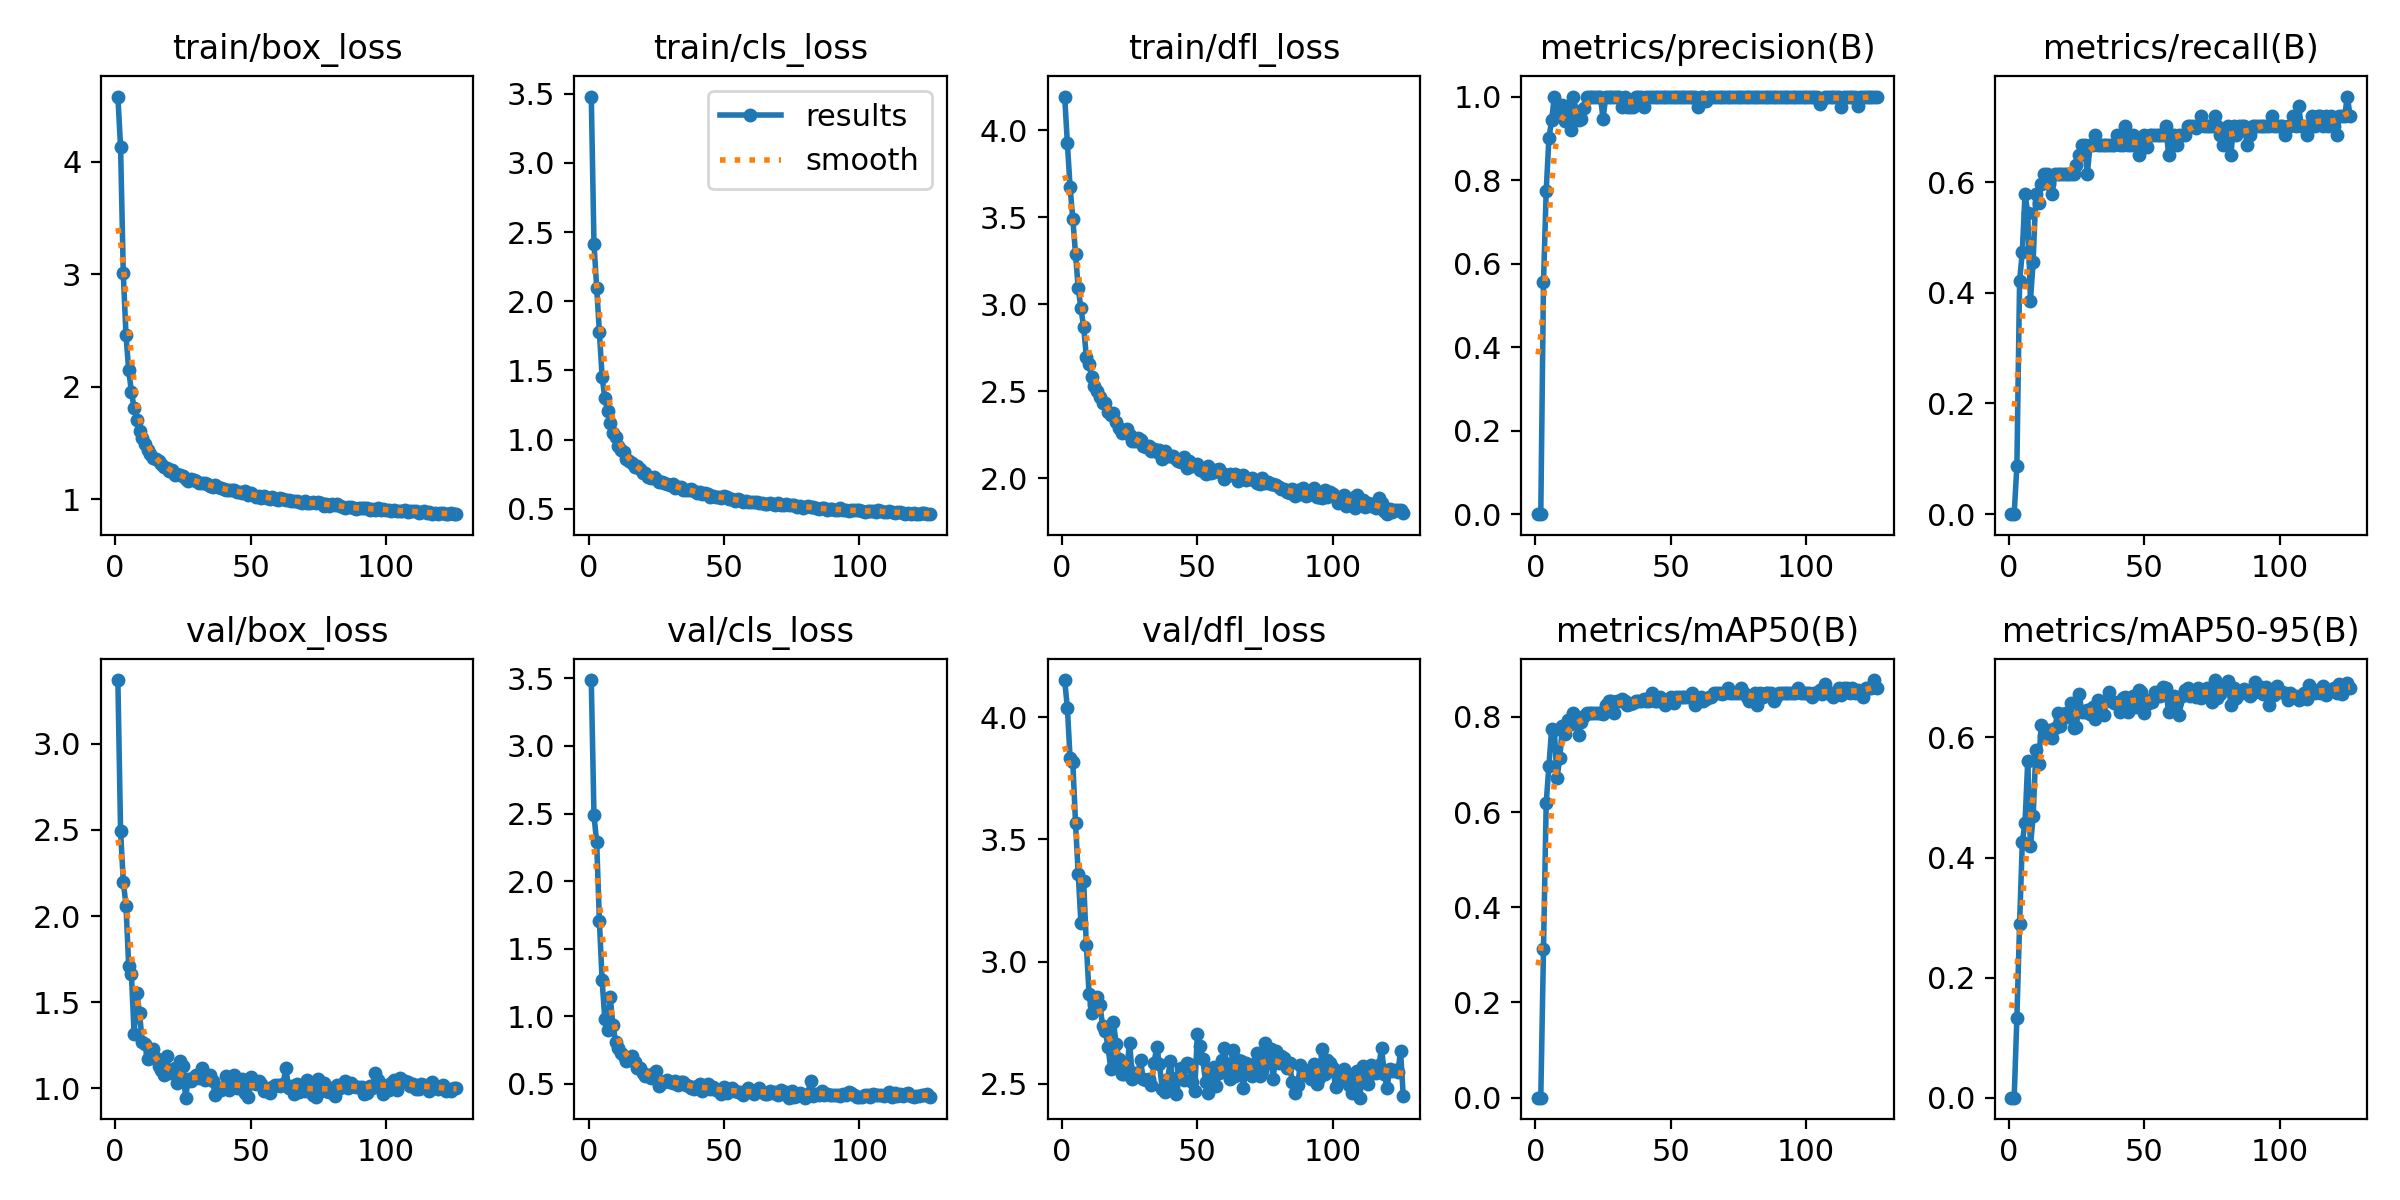

Data behind this chart, as committed beside it:
epoch, train/box_loss, train/cls_loss, train/dfl_loss, metrics/precision(B), metrics/recall(B), metrics/mAP50(B), metrics/mAP50-95(B), val/box_loss, val/cls_loss, val/dfl_loss, lr/pg0, lr/pg1, lr/pg2
1, 4.58, 3.479, 4.195, 0, 0, 0, 0, 3.371, 3.488, 4.152, 0.003312, 0.003312, 0.003312
2, 4.13, 2.414, 3.926, 0, 0, 0, 0, 2.491, 2.486, 4.037, 0.006646, 0.006646, 0.006646
3, 3.008, 2.096, 3.675, 0.5556, 0.08772, 0.3119, 0.1334, 2.2, 2.286, 3.831, 0.009979, 0.009979, 0.009979
4, 2.459, 1.776, 3.492, 0.7742, 0.421, 0.6184, 0.29, 2.061, 1.705, 3.815, 0.01, 0.01, 0.01
5, 2.149, 1.455, 3.292, 0.9, 0.4737, 0.6972, 0.4258, 1.709, 1.266, 3.568, 0.01, 0.01, 0.01
6, 1.957, 1.301, 3.094, 0.9429, 0.5789, 0.7734, 0.4578, 1.661, 0.9778, 3.359, 0.01, 0.01, 0.01
7, 1.812, 1.208, 2.977, 1, 0.5439, 0.7719, 0.5601, 1.313, 0.8952, 3.158, 0.01, 0.01, 0.01
8, 1.706, 1.122, 2.871, 0.9565, 0.386, 0.6722, 0.4186, 1.555, 1.14, 3.331, 0.01, 0.01, 0.01
9, 1.605, 1.045, 2.699, 0.963, 0.4561, 0.7127, 0.4684, 1.437, 0.933, 3.067, 0.01, 0.01, 0.01
10, 1.544, 1.016, 2.659, 0.9804, 0.5789, 0.7806, 0.5785, 1.27, 0.8102, 2.867, 0.009999, 0.009999, 0.009999
11, 1.494, 0.9581, 2.582, 0.9412, 0.5614, 0.7641, 0.5559, 1.255, 0.767, 2.788, 0.009999, 0.009999, 0.009999
12, 1.443, 0.9277, 2.534, 0.9767, 0.5965, 0.7924, 0.6203, 1.167, 0.7312, 2.824, 0.009999, 0.009999, 0.009999
13, 1.404, 0.9086, 2.5, 0.9211, 0.614, 0.7843, 0.6023, 1.207, 0.7053, 2.857, 0.009999, 0.009999, 0.009999
14, 1.37, 0.8633, 2.47, 1, 0.614, 0.807, 0.6007, 1.228, 0.6678, 2.824, 0.009999, 0.009999, 0.009999
15, 1.36, 0.8459, 2.433, 0.9666, 0.5965, 0.7869, 0.613, 1.178, 0.6877, 2.737, 0.009999, 0.009999, 0.009999
16, 1.339, 0.8303, 2.431, 0.9429, 0.5789, 0.7616, 0.5992, 1.131, 0.7092, 2.715, 0.009999, 0.009999, 0.009999
17, 1.316, 0.8034, 2.381, 0.9459, 0.614, 0.7888, 0.6151, 1.103, 0.6623, 2.652, 0.009998, 0.009998, 0.009998
18, 1.29, 0.8088, 2.362, 0.9722, 0.614, 0.8011, 0.64, 1.075, 0.6198, 2.56, 0.009998, 0.009998, 0.009998
19, 1.281, 0.7891, 2.375, 1, 0.614, 0.807, 0.6197, 1.185, 0.6193, 2.754, 0.009998, 0.009998, 0.009998
20, 1.252, 0.7599, 2.323, 1, 0.614, 0.807, 0.6389, 1.09, 0.5812, 2.663, 0.009998, 0.009998, 0.009998
21, 1.26, 0.757, 2.29, 1, 0.614, 0.807, 0.6412, 1.098, 0.5552, 2.6, 0.009997, 0.009997, 0.009997
22, 1.221, 0.733, 2.263, 1, 0.614, 0.807, 0.6335, 1.117, 0.5629, 2.538, 0.009997, 0.009997, 0.009997
23, 1.23, 0.7225, 2.268, 1, 0.614, 0.807, 0.6567, 1.032, 0.544, 2.538, 0.009997, 0.009997, 0.009997
24, 1.222, 0.7272, 2.281, 1, 0.614, 0.807, 0.615, 1.155, 0.5826, 2.572, 0.009996, 0.009996, 0.009996
25, 1.21, 0.7153, 2.252, 0.9474, 0.6316, 0.8052, 0.617, 1.131, 0.5963, 2.668, 0.009996, 0.009996, 0.009996
26, 1.185, 0.6927, 2.216, 1, 0.6491, 0.8246, 0.6726, 0.945, 0.487, 2.521, 0.009996, 0.009996, 0.009996
27, 1.168, 0.6922, 2.216, 1, 0.6667, 0.8333, 0.6416, 1.053, 0.5148, 2.542, 0.009995, 0.009995, 0.009995
28, 1.18, 0.6882, 2.231, 1, 0.6667, 0.8333, 0.6427, 1.042, 0.5154, 2.537, 0.009995, 0.009995, 0.009995
29, 1.174, 0.6806, 2.223, 1, 0.614, 0.807, 0.6449, 1.063, 0.5288, 2.598, 0.009994, 0.009994, 0.009994
30, 1.165, 0.676, 2.189, 1, 0.6667, 0.8333, 0.639, 1.076, 0.5167, 2.519, 0.009994, 0.009994, 0.009994
31, 1.144, 0.6793, 2.181, 1, 0.6667, 0.8333, 0.6506, 1.059, 0.5075, 2.516, 0.009994, 0.009994, 0.009994
32, 1.144, 0.6549, 2.186, 0.975, 0.6842, 0.8381, 0.6314, 1.116, 0.5223, 2.518, 0.009993, 0.009993, 0.009993
33, 1.144, 0.6554, 2.16, 1, 0.6667, 0.8333, 0.6624, 1.046, 0.49, 2.495, 0.009993, 0.009993, 0.009993
34, 1.139, 0.6552, 2.168, 0.9744, 0.6667, 0.8254, 0.6388, 1.076, 0.513, 2.587, 0.009992, 0.009992, 0.009992
35, 1.12, 0.6383, 2.15, 0.9744, 0.6667, 0.8272, 0.6374, 1.079, 0.5149, 2.65, 0.009992, 0.009992, 0.009992
36, 1.114, 0.6391, 2.161, 0.9744, 0.6667, 0.8285, 0.66, 1.044, 0.4882, 2.581, 0.009991, 0.009991, 0.009991
37, 1.125, 0.6334, 2.115, 1, 0.6667, 0.8333, 0.675, 0.9603, 0.4866, 2.48, 0.009991, 0.009991, 0.009991
38, 1.109, 0.6441, 2.158, 1, 0.6667, 0.8333, 0.6614, 1.004, 0.4679, 2.465, 0.00999, 0.00999, 0.00999
39, 1.1, 0.6261, 2.13, 1, 0.6667, 0.8333, 0.6568, 0.9898, 0.4634, 2.52, 0.00999, 0.00999, 0.00999
40, 1.09, 0.6166, 2.127, 0.975, 0.6842, 0.8371, 0.6555, 1.006, 0.481, 2.591, 0.009989, 0.009989, 0.009989
41, 1.085, 0.6188, 2.126, 1, 0.6667, 0.8333, 0.642, 1.073, 0.4985, 2.487, 0.009989, 0.009989, 0.009989
42, 1.085, 0.6105, 2.112, 1, 0.6667, 0.8333, 0.6658, 0.9873, 0.4444, 2.456, 0.009988, 0.009988, 0.009988
43, 1.081, 0.6153, 2.103, 1, 0.7017, 0.8508, 0.6671, 1.008, 0.4655, 2.527, 0.009987, 0.009987, 0.009987
44, 1.084, 0.6044, 2.097, 1, 0.6667, 0.8333, 0.643, 1.077, 0.5009, 2.566, 0.009987, 0.009987, 0.009987
45, 1.068, 0.5897, 2.121, 1, 0.6667, 0.8333, 0.666, 1.004, 0.4599, 2.515, 0.009986, 0.009986, 0.009986
46, 1.068, 0.5905, 2.058, 1, 0.6842, 0.8421, 0.6691, 1.001, 0.4781, 2.585, 0.009985, 0.009985, 0.009985
47, 1.06, 0.5897, 2.1, 1, 0.6667, 0.8333, 0.6512, 1.054, 0.4572, 2.58, 0.009985, 0.009985, 0.009985
48, 1.072, 0.5863, 2.071, 1, 0.6491, 0.8246, 0.6785, 0.9693, 0.4515, 2.509, 0.009984, 0.009984, 0.009984
49, 1.044, 0.5789, 2.078, 1, 0.6667, 0.8333, 0.6763, 0.9485, 0.4243, 2.47, 0.009983, 0.009983, 0.009983
50, 1.054, 0.5928, 2.086, 1, 0.6842, 0.8421, 0.6413, 1.067, 0.4767, 2.704, 0.009983, 0.009983, 0.009983
51, 1.044, 0.5829, 2.049, 1, 0.6637, 0.829, 0.656, 1.028, 0.4318, 2.655, 0.009982, 0.009982, 0.009982
52, 1.026, 0.5692, 2.045, 1, 0.6842, 0.8421, 0.6624, 1.023, 0.4629, 2.6, 0.009981, 0.009981, 0.009981
53, 1.034, 0.5705, 2.028, 1, 0.6842, 0.8421, 0.6583, 1.044, 0.4662, 2.507, 0.00998, 0.00998, 0.00998
54, 1.017, 0.5604, 2.069, 1, 0.6842, 0.8421, 0.6755, 1.024, 0.4497, 2.464, 0.00998, 0.00998, 0.00998
55, 1.031, 0.569, 2.033, 1, 0.6842, 0.8421, 0.6729, 0.9812, 0.4411, 2.559, 0.009979, 0.009979, 0.009979
56, 1.011, 0.5621, 2.035, 1, 0.6842, 0.8421, 0.6688, 0.9883, 0.4417, 2.567, 0.009978, 0.009978, 0.009978
57, 1.009, 0.5531, 2.051, 1, 0.6842, 0.8421, 0.6833, 0.9693, 0.42, 2.491, 0.009977, 0.009977, 0.009977
58, 1.02, 0.5579, 2.056, 1, 0.7017, 0.8508, 0.6828, 1.01, 0.4385, 2.544, 0.009976, 0.009976, 0.009976
59, 1.008, 0.5508, 2.029, 1, 0.6491, 0.8246, 0.6415, 1.018, 0.4666, 2.598, 0.009975, 0.009975, 0.009975
60, 0.9965, 0.5497, 1.999, 0.975, 0.6842, 0.8376, 0.6662, 1.02, 0.4404, 2.647, 0.009975, 0.009975, 0.009975
... 66 more rows
